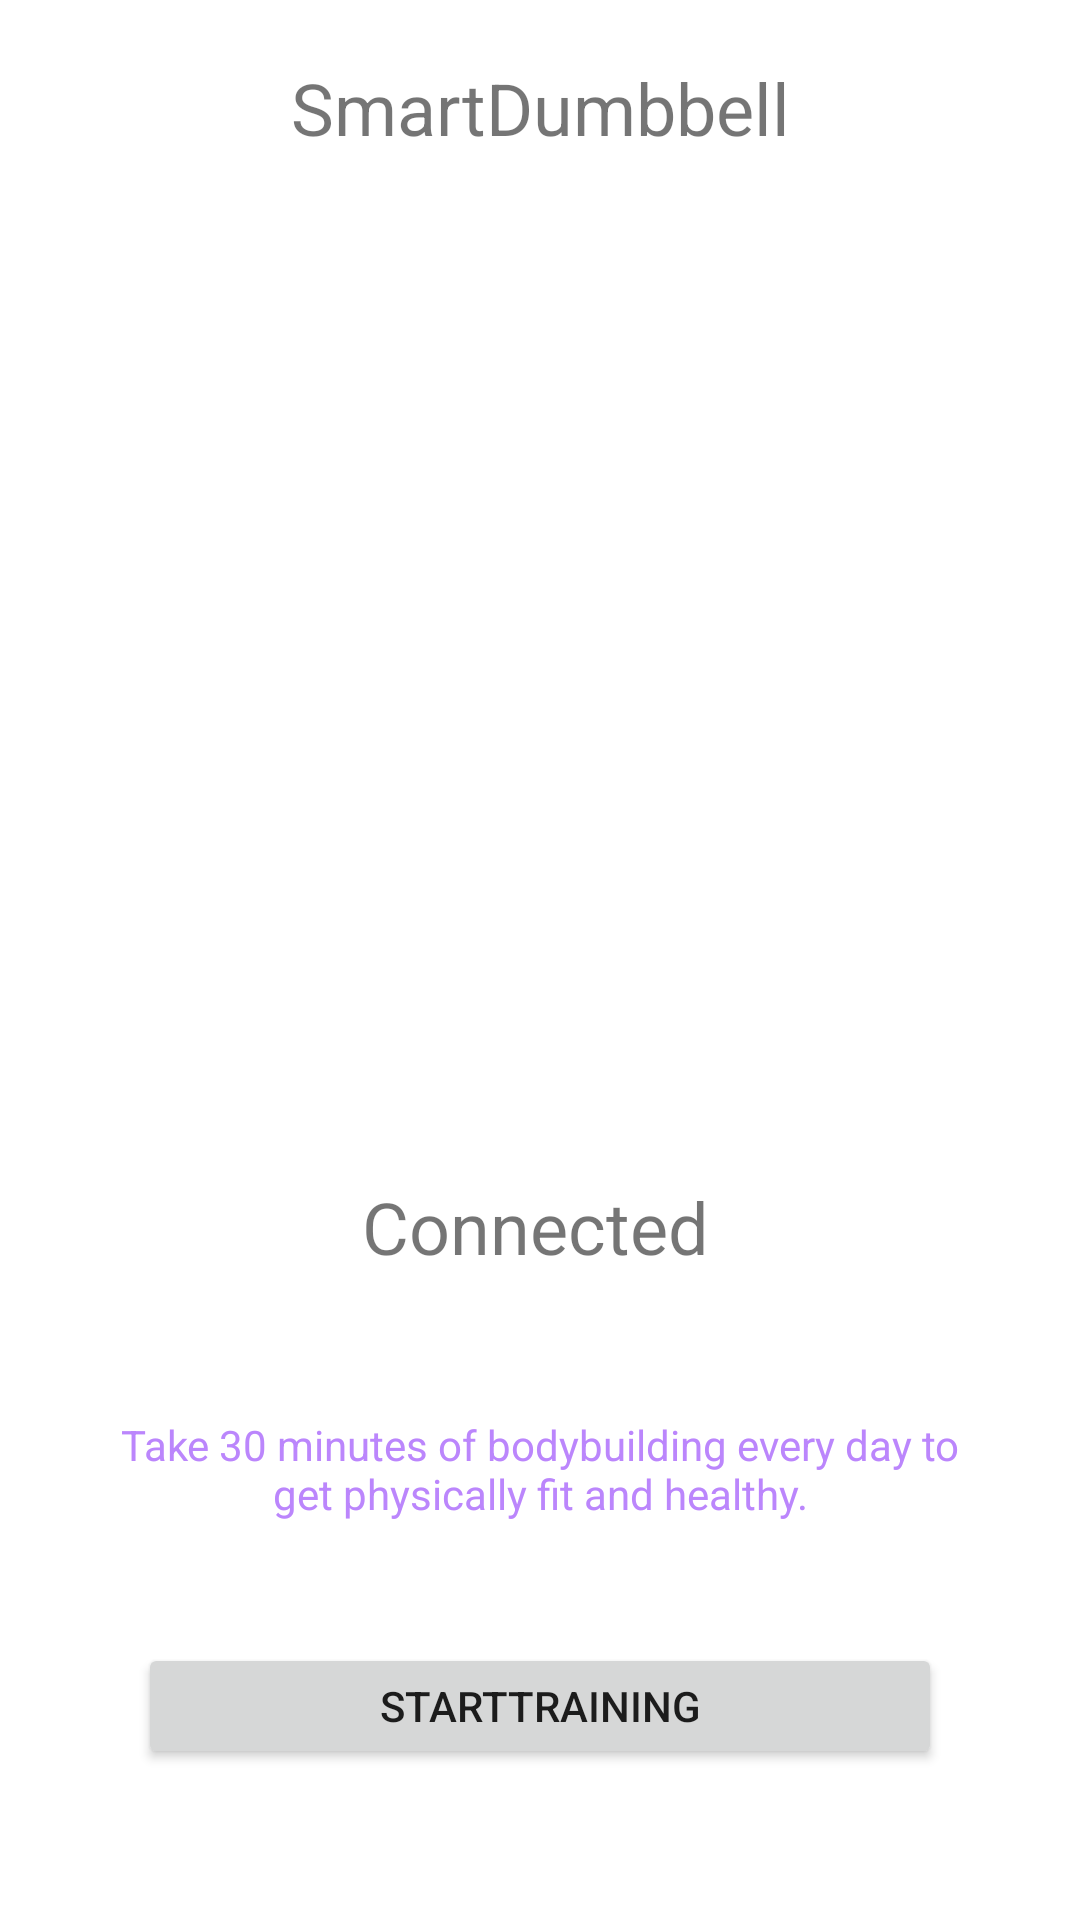

Android layout source for this screen:
<!-- AndroidManifest.xml: application theme Theme.ArdFitness -->
<!-- res/layout/connected.xml -->
<?xml version="1.0" encoding="utf-8"?>
<layout
    xmlns:android="http://schemas.android.com/apk/res/android"
    xmlns:app="http://schemas.android.com/apk/res-auto"
    xmlns:tools="http://schemas.android.com/tools">
    <androidx.constraintlayout.widget.ConstraintLayout
        android:layout_width="match_parent"
        android:layout_height="match_parent">


    <TextView
        android:id="@+id/textView3"
        android:layout_width="wrap_content"
        android:layout_height="wrap_content"
        android:layout_marginBottom="68dp"
        android:text="SmartDumbbell"
        android:textSize="24dp"
        app:layout_constraintBottom_toTopOf="@+id/imageView4"
        app:layout_constraintEnd_toEndOf="parent"
        app:layout_constraintStart_toStartOf="parent" />

    <androidx.constraintlayout.widget.Guideline
        android:id="@+id/guideline6"
        android:layout_width="wrap_content"
        android:layout_height="wrap_content"
        android:orientation="horizontal"
        app:layout_constraintGuide_begin="163dp" />

    <androidx.constraintlayout.widget.Guideline
        android:id="@+id/guideline7"
        android:layout_width="wrap_content"
        android:layout_height="wrap_content"
        android:orientation="vertical"
        app:layout_constraintGuide_begin="103dp" />

    <ImageView
        android:id="@+id/imageView4"
        android:layout_width="547dp"
        android:layout_height="484dp"
        android:layout_marginBottom="36dp"
        app:layout_constraintBottom_toBottomOf="parent"
        app:layout_constraintEnd_toEndOf="parent"
        app:layout_constraintHorizontal_bias="0.496"
        app:layout_constraintStart_toStartOf="parent"
        app:srcCompat="@mipmap/bgshade" />

    <TextView
        android:id="@+id/button"
        android:layout_width="119dp"
        android:layout_height="26dp"

        android:text="Connected"
        android:textSize="24sp"
        app:layout_constraintEnd_toEndOf="parent"
        app:layout_constraintStart_toStartOf="parent"
        app:layout_constraintTop_toBottomOf="@+id/imageView6" />

    <ImageView
        android:id="@+id/imageView6"
        android:layout_width="226dp"
        android:layout_height="192dp"
        app:layout_constraintBottom_toBottomOf="parent"
        app:layout_constraintEnd_toEndOf="parent"
        app:layout_constraintHorizontal_bias="0.497"
        app:layout_constraintStart_toStartOf="parent"
        app:layout_constraintTop_toTopOf="parent"
        app:layout_constraintVertical_bias="0.448"
        app:srcCompat="@mipmap/dumbell_foreground" />

    <TextView
        android:id="@+id/textView2"
        android:layout_width="283dp"
        android:layout_height="36dp"
        android:layout_marginTop="79dp"
        android:gravity="center"
        android:text="Take 30 minutes of bodybuilding every day to get physically fit and healthy."
        android:textColor="@color/purple_200"
        app:layout_constraintEnd_toEndOf="parent"
        app:layout_constraintStart_toStartOf="parent"
        app:layout_constraintTop_toBottomOf="@+id/imageView6" />

    <Button
        android:id="@+id/startbutton"
        android:layout_width="268dp"
        android:layout_height="42dp"
        android:layout_marginTop="40dp"
        android:text="StartTraining"
        app:layout_constraintEnd_toEndOf="parent"
        app:layout_constraintStart_toStartOf="parent"
        app:layout_constraintTop_toBottomOf="@+id/textView2" />

</androidx.constraintlayout.widget.ConstraintLayout>
</layout>
<!-- resources referenced by this layout -->
<resources>
  <style name="Theme.ArdFitness" parent="Theme.MaterialComponents.DayNight.DarkActionBar">
          
          <item name="colorPrimary">@color/purple_500</item>
          <item name="colorPrimaryVariant">@color/purple_700</item>
          <item name="colorOnPrimary">@color/white</item>
          
          <item name="colorSecondary">@color/teal_200</item>
          <item name="colorSecondaryVariant">@color/teal_700</item>
          <item name="colorOnSecondary">@color/black</item>
          
          <item name="android:statusBarColor" tools:targetApi="l">?attr/colorPrimaryVariant</item>
          
      </style>
  <!-- not gathered from this repository: default colours our renderer supplied (Android Studio template values) -->
  <color name="purple_200">#FFBB86FC</color>
  <color name="purple_500">#FF6200EE</color>
  <color name="purple_700">#FF3700B3</color>
  <color name="teal_200">#FF03DAC5</color>
  <color name="teal_700">#FF018786</color>
  <color name="black">#FF000000</color>
  <color name="white">#FFFFFFFF</color>
</resources>
